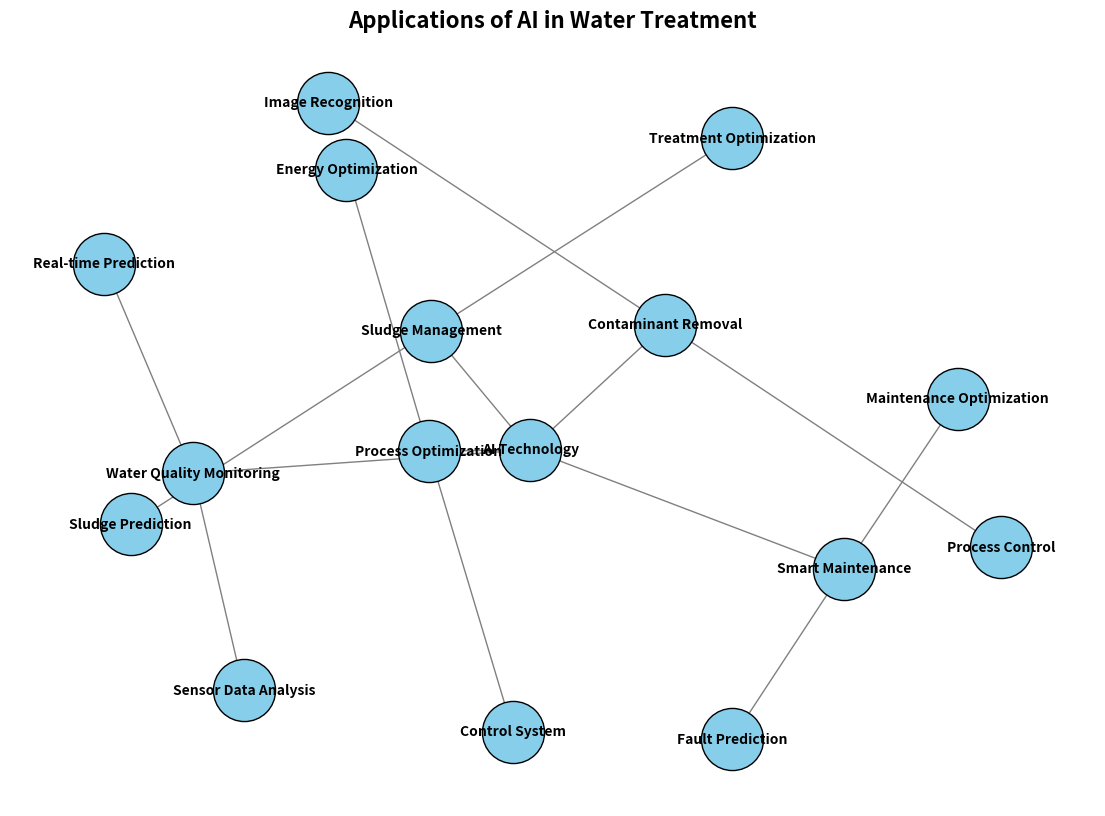

Here is the Python script that generated this plot:
import matplotlib.pyplot as plt
import networkx as nx

# Create a directed graph for AI applications in water treatment
G = nx.DiGraph()

# Central node
G.add_node("AI Technology")

# Define application areas and corresponding methods
application_areas = {
    "Water Quality Monitoring": ["Sensor Data Analysis", "Real-time Prediction"],
    "Contaminant Removal": ["Image Recognition", "Process Control"],
    "Process Optimization": ["Energy Optimization", "Control System"],
    "Sludge Management": ["Sludge Prediction", "Treatment Optimization"],
    "Smart Maintenance": ["Fault Prediction", "Maintenance Optimization"]
}

# Add edges from the central node to application areas and from areas to methods
for area, methods in application_areas.items():
    G.add_edge("AI Technology", area)
    for method in methods:
        G.add_edge(area, method)

# Layout for clear visualization
pos = nx.spring_layout(G, seed=42)

# Drawing the graph with clear labels
plt.figure(figsize=(14, 10))
nx.draw_networkx_nodes(G, pos, node_size=2000, node_color="skyblue", edgecolors="black")
nx.draw_networkx_edges(G, pos, arrows=True, edge_color="grey")
nx.draw_networkx_labels(G, pos, font_size=10, font_weight="bold")

# Title
plt.title("Applications of AI in Water Treatment", fontsize=16, fontweight='bold')
plt.axis("off")
plt.show()
